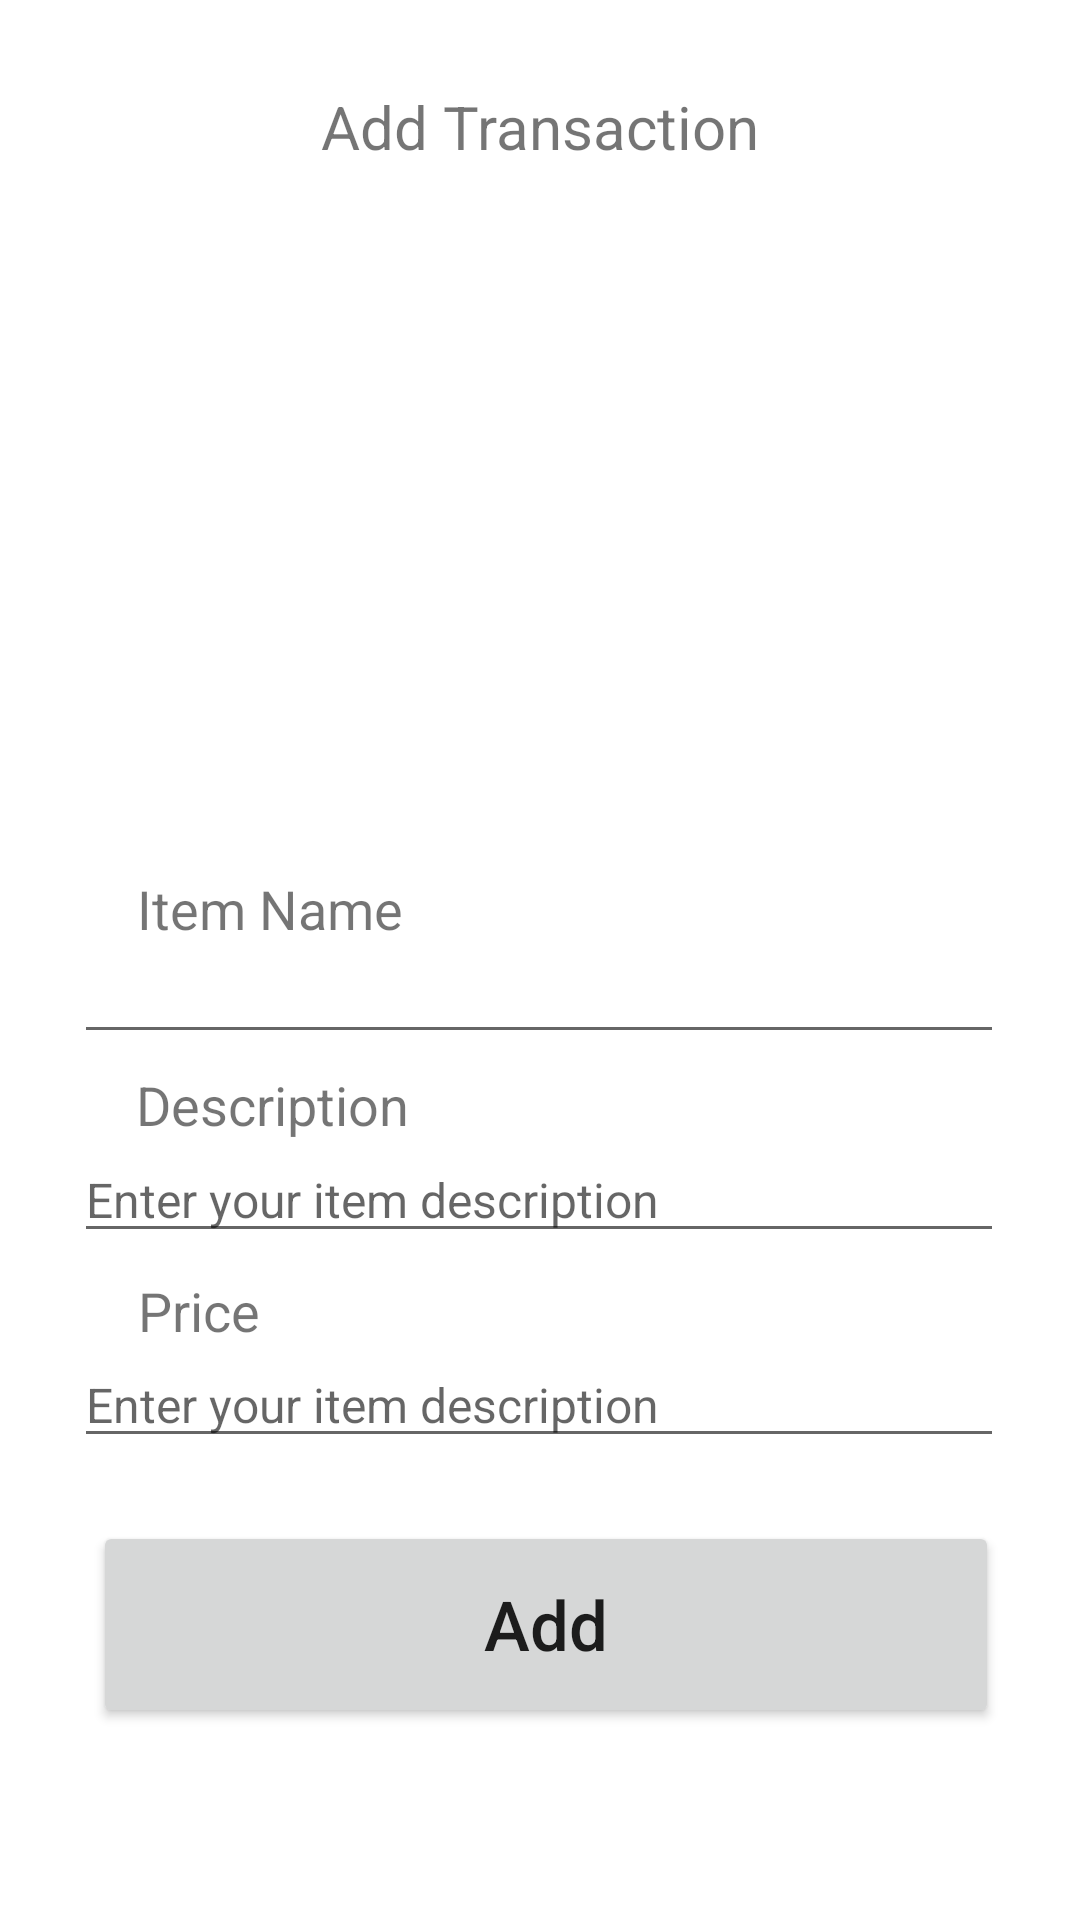

Android layout source for this screen:
<!-- AndroidManifest.xml: application theme Theme.Aplikasi_mylist_02 -->
<!-- res/layout/activity_create.xml -->
<?xml version="1.0" encoding="utf-8"?>
<androidx.constraintlayout.widget.ConstraintLayout xmlns:android="http://schemas.android.com/apk/res/android"
    xmlns:app="http://schemas.android.com/apk/res-auto"
    xmlns:tools="http://schemas.android.com/tools"
    android:layout_width="match_parent"
    android:layout_height="match_parent">

    <ImageButton
        android:id="@+id/back_btn1"
        android:layout_width="35dp"
        android:layout_height="26dp"
        android:src="@drawable/ic_baseline_arrow_back_24"
        android:backgroundTint="@color/white"
        app:layout_constraintBottom_toBottomOf="parent"
        app:layout_constraintEnd_toEndOf="parent"
        app:layout_constraintHorizontal_bias="0.07"
        app:layout_constraintStart_toStartOf="parent"
        app:layout_constraintTop_toTopOf="parent"
        app:layout_constraintVertical_bias="0.048"/>

    <TextView
        android:id="@+id/title1"
        android:layout_width="wrap_content"
        android:layout_height="wrap_content"
        android:text="Add Transaction"
        android:textSize="20sp"
        app:layout_constraintBottom_toBottomOf="parent"
        app:layout_constraintEnd_toEndOf="parent"
        app:layout_constraintStart_toStartOf="parent"
        app:layout_constraintTop_toTopOf="parent"
        app:layout_constraintVertical_bias="0.047" />


    <EditText
        android:id="@+id/item_name"
        android:layout_width="310dp"
        android:layout_height="wrap_content"
        android:drawablePadding="10dp"
        android:inputType="text"
        android:textSize="16sp"
        app:layout_constraintBottom_toBottomOf="parent"
        app:layout_constraintEnd_toEndOf="parent"
        app:layout_constraintHorizontal_bias="0.495"
        app:layout_constraintStart_toStartOf="parent"
        app:layout_constraintTop_toTopOf="parent"
        app:layout_constraintVertical_bias="0.52" />

    <TextView
        android:layout_width="wrap_content"
        android:layout_height="wrap_content"
        android:text="Description"
        android:textSize="18sp"
        app:layout_constraintBottom_toBottomOf="parent"
        app:layout_constraintEnd_toEndOf="parent"
        app:layout_constraintHorizontal_bias="0.169"
        app:layout_constraintStart_toStartOf="parent"
        app:layout_constraintTop_toTopOf="parent"
        app:layout_constraintVertical_bias="0.578" />

    <EditText
        android:id="@+id/item_description"
        android:layout_width="310dp"
        android:layout_height="wrap_content"
        android:drawablePadding="10dp"
        android:hint="Enter your item description"
        android:inputType="text"
        android:textSize="16sp"
        app:layout_constraintBottom_toBottomOf="parent"
        app:layout_constraintEnd_toEndOf="parent"
        app:layout_constraintHorizontal_bias="0.495"
        app:layout_constraintStart_toStartOf="parent"
        app:layout_constraintTop_toTopOf="parent"
        app:layout_constraintVertical_bias="0.63" />

    <TextView
        android:layout_width="wrap_content"
        android:layout_height="wrap_content"
        android:text="Price"
        android:textSize="18sp"
        app:layout_constraintBottom_toBottomOf="parent"
        app:layout_constraintEnd_toEndOf="parent"
        app:layout_constraintHorizontal_bias="0.144"
        app:layout_constraintStart_toStartOf="parent"
        app:layout_constraintTop_toTopOf="parent"
        app:layout_constraintVertical_bias="0.69" />

    <EditText
        android:id="@+id/item_price"
        android:layout_width="310dp"
        android:layout_height="wrap_content"
        android:drawablePadding="10dp"
        android:hint="Enter your item description"
        android:inputType="text"
        android:textSize="16sp"
        app:layout_constraintBottom_toBottomOf="parent"
        app:layout_constraintEnd_toEndOf="parent"
        app:layout_constraintHorizontal_bias="0.495"
        app:layout_constraintStart_toStartOf="parent"
        app:layout_constraintTop_toTopOf="parent"
        app:layout_constraintVertical_bias="0.744" />

    <Button
        android:id="@+id/add_button"
        android:layout_width="302dp"
        android:layout_height="69dp"
        android:text="Add"
        android:textAllCaps="false"
        android:textSize="23sp"
        app:cornerRadius = "12dp"
        app:layout_constraintBottom_toBottomOf="parent"
        app:layout_constraintEnd_toEndOf="parent"
        app:layout_constraintHorizontal_bias="0.532"
        app:layout_constraintStart_toStartOf="parent"
        app:layout_constraintTop_toTopOf="parent"
        app:layout_constraintVertical_bias="0.888" />

    <TextView
        android:layout_width="wrap_content"
        android:layout_height="wrap_content"
        android:text="Item Name"
        android:textSize="18sp"
        app:layout_constraintBottom_toBottomOf="parent"
        app:layout_constraintEnd_toEndOf="parent"
        app:layout_constraintHorizontal_bias="0.168"
        app:layout_constraintStart_toStartOf="parent"
        app:layout_constraintTop_toTopOf="parent"
        app:layout_constraintVertical_bias="0.472" />


</androidx.constraintlayout.widget.ConstraintLayout>
<!-- resources referenced by this layout -->
<resources>
  <style name="Theme.Aplikasi_mylist_02" parent="Theme.MaterialComponents.DayNight.DarkActionBar">
          
          <item name="colorPrimary">@color/purple_500</item>
          <item name="colorPrimaryVariant">@color/purple_700</item>
          <item name="colorOnPrimary">@color/white</item>
          
          <item name="colorSecondary">@color/teal_200</item>
          <item name="colorSecondaryVariant">@color/teal_700</item>
          <item name="colorOnSecondary">@color/black</item>
          
          <item name="android:statusBarColor" tools:targetApi="l">?attr/colorPrimaryVariant</item>
          
      </style>
  <!-- not gathered from this repository: default colours our renderer supplied (Android Studio template values) -->
  <color name="purple_500">#FF6200EE</color>
  <color name="purple_700">#FF3700B3</color>
  <color name="teal_200">#FF03DAC5</color>
  <color name="teal_700">#FF018786</color>
  <color name="black">#FF000000</color>
  <color name="white">#FFFFFFFF</color>
</resources>
